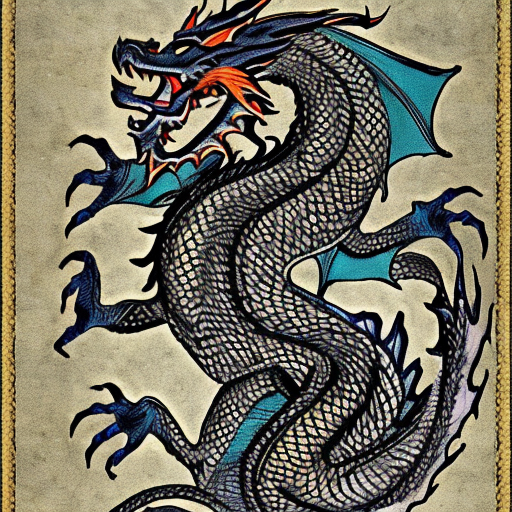
Generation parameters embedded in this image by AUTOMATIC1111 Stable Diffusion web UI or a fork of it (Forge, ...) (PNG 'parameters' text chunk):
dragon
Steps: 50, Sampler: DDIM, CFG scale: 10, Seed: 1671956365, Size: 512x512, Model hash: cc6cb27103, Model: models_v1-5-pruned-emaonly